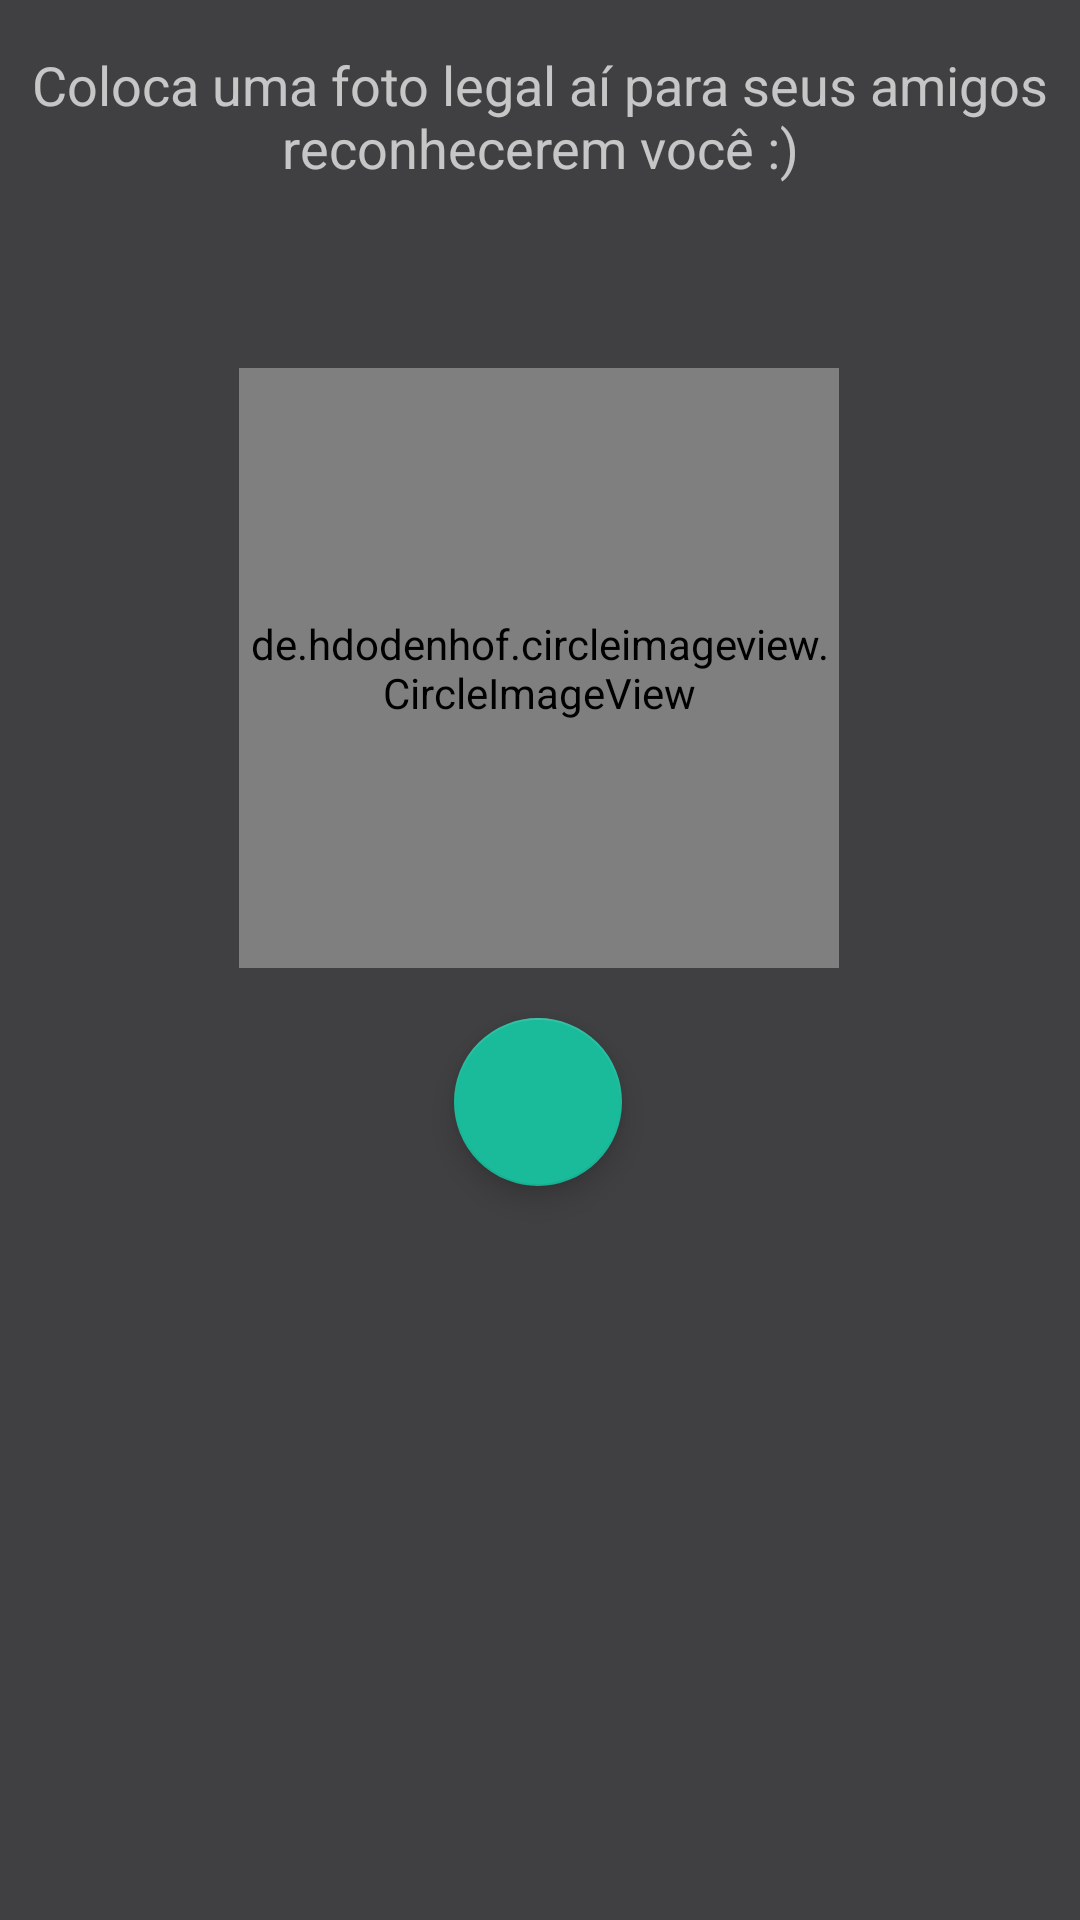

Reconstruct the res/layout file that produces this screen, plus the resources it refers to.
<!-- AndroidManifest.xml: application theme AppTheme -->
<!-- res/layout/content_register_photo.xml -->
<?xml version="1.0" encoding="utf-8"?>
<android.support.constraint.ConstraintLayout xmlns:android="http://schemas.android.com/apk/res/android"
    xmlns:app="http://schemas.android.com/apk/res-auto"
    xmlns:tools="http://schemas.android.com/tools"
    android:layout_width="match_parent"
    android:layout_height="match_parent"
    tools:context=".ui.activities.register.photo.RegisterPhotoActivity">

    <TextView
        android:id="@+id/textView3"
        android:layout_width="wrap_content"
        android:layout_height="wrap_content"
        android:layout_marginTop="16dp"
        android:layout_marginEnd="8dp"
        android:gravity="center"
        android:text="@string/register_photo_description"
        android:textSize="18sp"
        app:layout_constraintEnd_toEndOf="parent"
        app:layout_constraintHorizontal_bias="0.0"
        app:layout_constraintStart_toStartOf="parent"
        app:layout_constraintTop_toTopOf="parent" />

    <de.hdodenhof.circleimageview.CircleImageView
        android:id="@+id/ivProfilePicture"
        android:layout_width="200dp"
        android:layout_height="200dp"
        android:layout_marginStart="8dp"
        android:layout_marginTop="8dp"
        android:layout_marginEnd="8dp"
        android:layout_marginBottom="264dp"
        android:src="@drawable/ic_account"
        app:layout_constraintBottom_toBottomOf="parent"
        app:layout_constraintEnd_toEndOf="parent"
        app:layout_constraintHorizontal_bias="0.497"
        app:layout_constraintStart_toStartOf="parent"
        app:layout_constraintTop_toBottomOf="@+id/textView3" />

    <android.support.design.widget.FloatingActionButton
        android:id="@+id/fabAddPhoto"
        android:layout_width="wrap_content"
        android:layout_height="wrap_content"
        android:layout_marginStart="8dp"
        android:layout_marginTop="8dp"
        android:layout_marginEnd="8dp"
        android:layout_marginBottom="8dp"
        android:src="@drawable/ic_add_no_bk"
        app:layout_constraintBottom_toBottomOf="parent"
        app:layout_constraintEnd_toEndOf="parent"
        app:layout_constraintHorizontal_bias="0.498"
        app:layout_constraintStart_toStartOf="parent"
        app:layout_constraintTop_toBottomOf="@+id/ivProfilePicture"
        app:layout_constraintVertical_bias="0.036" />

</android.support.constraint.ConstraintLayout>
<!-- resources referenced by this layout -->
<resources>
  <string name="register_photo_description">Coloca uma foto legal aí para seus amigos reconhecerem você :)</string>
  <style name="AppTheme" parent="Theme.AppCompat">
          
          <item name="colorPrimary">@color/colorPrimary</item>
          <item name="colorPrimaryDark">@color/colorPrimaryDark</item>
          <item name="colorAccent">@color/colorAccent</item>
          <item name="android:windowBackground">@color/background</item>
      </style>
  <color name="colorPrimary">#242121</color>
  <color name="colorPrimaryDark">#242121</color>
  <color name="colorAccent">#1ABB9B</color>
  <color name="background">#404042</color>
</resources>
